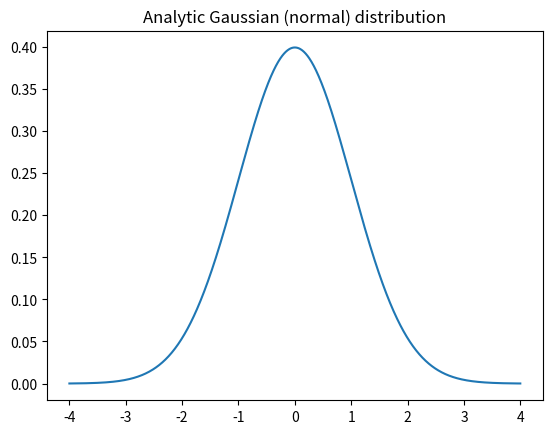
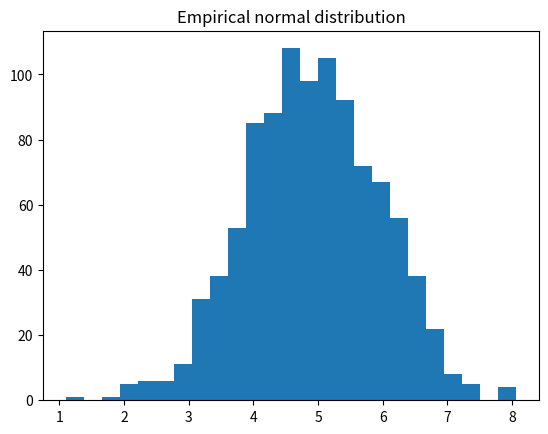
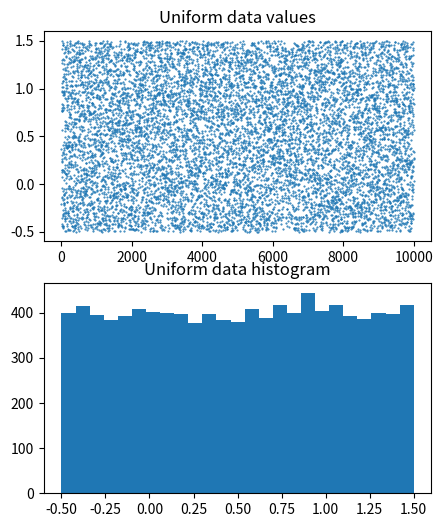
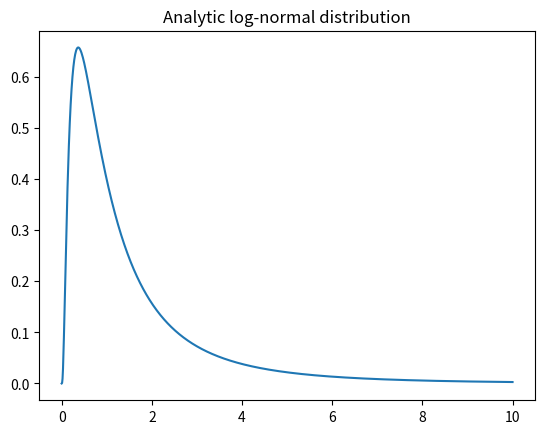
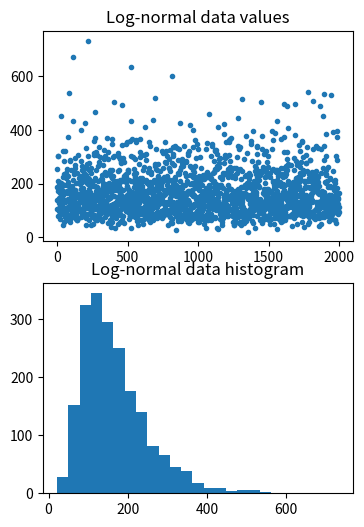
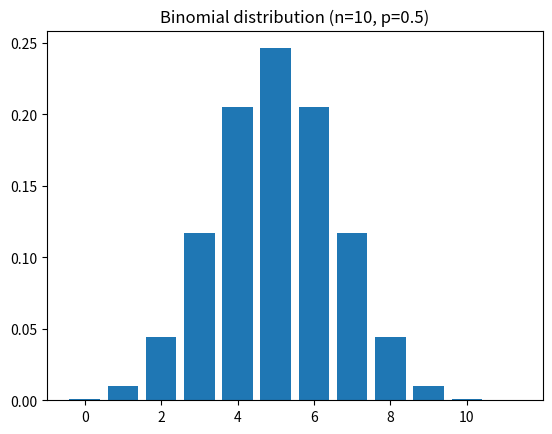
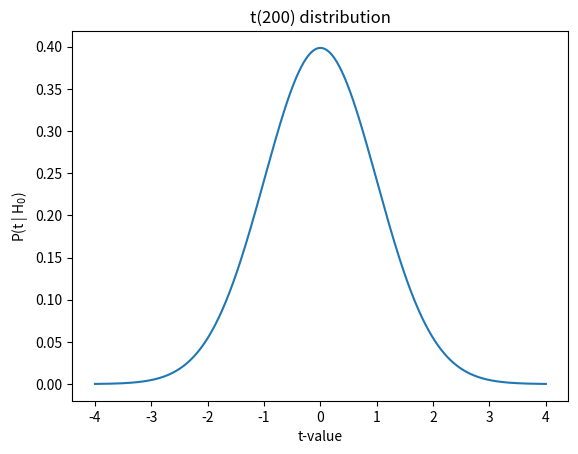
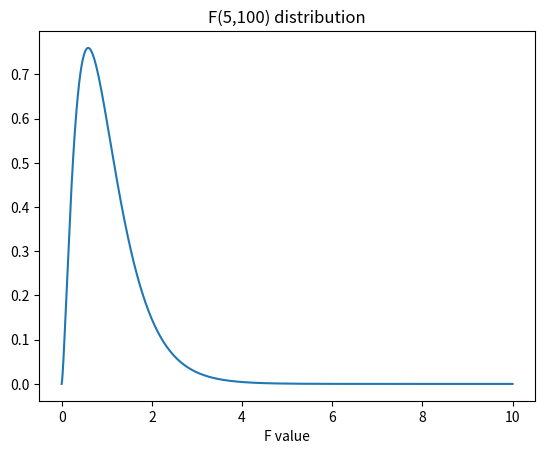

These figures' Python source, in order:
import matplotlib.pyplot as plt
import numpy as np
import scipy.stats as stats
## Gaussian
# number of discretizations
N = 1001
x = np.linspace(-4,4,N)
gausdist = stats.norm.pdf(x)
plt.plot(x,gausdist)
plt.title('Analytic Gaussian (normal) distribution')
plt.show()
# is this a probability distribution?
print(sum(gausdist))
# try scaling by dx...
## Normally-distributed random numbers
# parameters
stretch = 1 # variance (square of standard deviation)
shift   = 5 # mean
n       = 1000
# create data
data = stretch*np.random.randn(n) + shift
# plot data
plt.hist(data,25)
plt.title('Empirical normal distribution')
plt.show()
## Uniformly-distributed numbers
# parameters
stretch = 2 # not the variance
shift   = .5
n       = 10000
# create data
data = stretch*np.random.rand(n) + shift-stretch/2
# plot data
fig,ax = plt.subplots(2,1,figsize=(5,6))

ax[0].plot(data,'.',markersize=1)
ax[0].set_title('Uniform data values')

ax[1].hist(data,25)
ax[1].set_title('Uniform data histogram')

plt.show()

N = 1001
x = np.linspace(0,10,N)
lognormdist = stats.lognorm.pdf(x,1)

plt.plot(x,lognormdist)
plt.title('Analytic log-normal distribution')
plt.show()

## empirical log-normal distribution
shift   = 5  # equal to the mean?
stretch = .5 # equal to standard deviation?
n = 2000     # number of data points
# generate data
data = stretch*np.random.randn(n) + shift
data = np.exp( data )
# plot data
fig,ax = plt.subplots(2,1,figsize=(4,6))
ax[0].plot(data,'.')
ax[0].set_title('Log-normal data values')
ax[1].hist(data,25)
ax[1].set_title('Log-normal data histogram')
plt.show()
## binomial
# a binomial distribution is the probability 
# of K heads in N coin tosses,
# given a probability of p heads 
# (e.g., .5 is a fair coin).
n = 10 # number on coin tosses
p = .5 # probability of heads
x = range(n+2)
bindist = stats.binom.pmf(x,n,p)
plt.bar(x,bindist)
plt.title('Binomial distribution (n=%s, p=%g)'%(n,p))
plt.show()

## t
x  = np.linspace(-4,4,1001)
df = 200
t  = stats.t.pdf(x,df)
plt.plot(x,t)
plt.xlabel('t-value')
plt.ylabel('P(t | H$_0$)')
plt.title('t(%g) distribution'%df)
plt.show()

## F
# parameters
num_df = 5   # numerator degrees of freedom
den_df = 100 # denominator df
# values to evaluate 
x = np.linspace(0,10,10001)
# the distribution
fdist = stats.f.pdf(x,num_df,den_df)
plt.plot(x,fdist)
plt.title(f'F({num_df},{den_df}) distribution')
plt.xlabel('F value')
plt.show()
